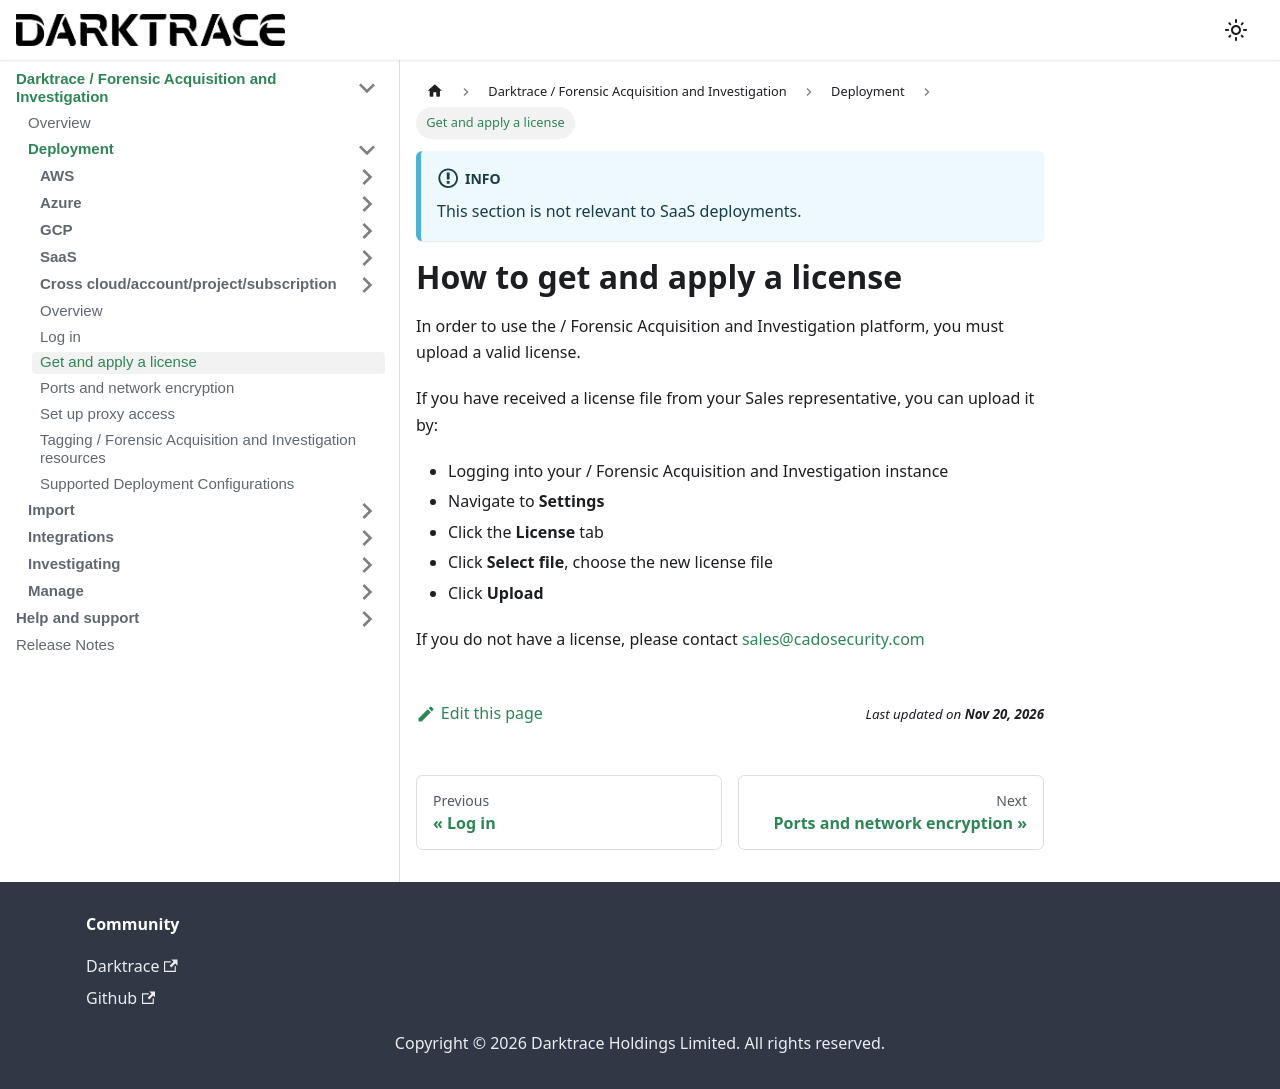

repository: cado-security/product-help · page: cado/deploy/licenses.html · generator: docusaurus

---
title: Get and apply a license
hide_title: true
sidebar_position: 7
---

:::info
This section is not relevant to SaaS deployments.
:::


# How to get and apply a license
In order to use the / Forensic Acquisition and Investigation platform, you must upload a valid license.  

If you have received a license file from your Sales representative, you can upload it by:
- Logging into your / Forensic Acquisition and Investigation instance
- Navigate to **Settings**
- Click the **License** tab
- Click **Select file**, choose the new license file 
- Click **Upload**

If you do not have a license, please contact sales@cadosecurity.com 
